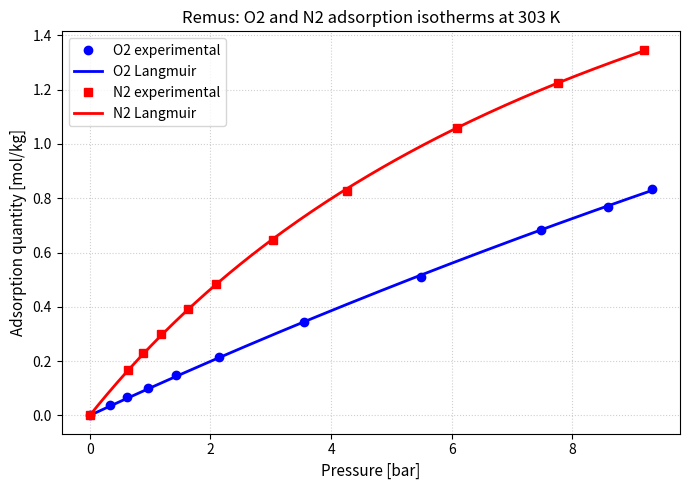

The script that saved this image:
# Separation Coursework 2026/2027
# Group 2 members:
# Muhammad Daniel Bin Surali (Student ID: 11429231)
# Nurin Amirah Binti Azmi (Student ID: 14539377)
#
# Main objectives: 
# Selecting the optimal adsorbent for oxygen concentrators based on the static measurements and dynamic measurements

# Library required for the codes
import numpy as np
import matplotlib.pyplot as plt
from scipy.optimize import curve_fit

# Experimental Data for Remus Adsorbent at 303K
# Oxygen (A) and Nitrogen (B)

pA_exp_Re = np.array([0.0000, 33200, 61300, 96100, 143200, 214800, 355900, 548200, 747900, 859000, 931700]) # Pa
pB_exp_Re = np.array([0.0000, 63400, 88700, 117500, 162500, 208500, 303800, 427000, 609500, 776600, 919000]) # Pa
nA_exp_Re = np.array([0.000, 0.0372, 0.0679, 0.1022, 0.1504, 0.2138, 0.3455, 0.5089, 0.6830, 0.7679, 0.8348]) # mol/kg
nB_exp_Re = np.array([0.000, 0.1674, 0.2300, 0.2994, 0.3934, 0.4848, 0.6450, 0.8280, 1.0588, 1.2249, 1.3472]) # mol/kg

# Convert pressure from Pa to bar for fitting purposes
pA_exp_Re = pA_exp_Re / 1e5 # Convert to bar
pB_exp_Re = pB_exp_Re / 1e5 # Convert to bar

# Define Single-Component Isotherm Models
# Model 1 : Langmuir Single Isotherm Model
def langmuir_single_isotherm(p, ns, K):
    return (ns * K * p) / (1.0 + K * p)

# Model 2 : Freundlich Single Isotherm Model
def freundlich_single_isotherm(p, K, m):
    p_safe = np.maximum(p, 1e-9)   # avoids problems at p = 0 because without this, the output gives WARNING
    return K * (p_safe ** (1.0/m))

# Model 3 : Langmuir-Freundlich Single Isotherm Model    
def langmuir_freundlich_single_isotherm(p, ns, K, m):
    p_safe = np.maximum(p, 1e-9)   # avoids problems at p = 0 because without this, the output gives WARNING
    return (ns * K * (p_safe ** (1.0/m))) / (1.0 + K * (p_safe ** (1.0/m)))

# Model 4 : Dual-Site Langmuir Isotherm Model (DSL)
def dual_site_langmuir_isotherm(p, ns1, K1, ns2, K2):
    site1 = (ns1 * K1 * p) / (1.0 + K1 * p)
    site2 = (ns2 * K2 * p) / (1.0 + K2 * p)
    return site1 + site2

# Fit the Experimental Data to the Isotherm Models for Remus Adsorbent
# Initial guess for parameters : q_sat is the value a bit higher than experimental data, K usually small value (1e-1) in bar-1, m usually greater than 1
# Adding bounds avoid the absurd values for LF (to be safe)

# Langmuir model fit
popt_A_Langmuir, pcov_A_Langmuir = curve_fit(langmuir_single_isotherm, pA_exp_Re, nA_exp_Re,
    p0=[2.0, 0.1], bounds=([1e-6, 1e-8], [50.0, np.inf]), maxfev=20000)
popt_B_Langmuir, pcov_B_Langmuir = curve_fit(langmuir_single_isotherm, pB_exp_Re, nB_exp_Re,
    p0=[3.0, 0.1], bounds=([1e-6, 1e-8], [50.0, np.inf]), maxfev=20000)

# Freundlich model fit
popt_A_Freundlich, pcov_A_Freundlich = curve_fit(freundlich_single_isotherm, pA_exp_Re, nA_exp_Re,
    p0=[0.1, 1.1], bounds=([1e-8, 0.1], [50.0, 20.0]), maxfev=20000)
popt_B_Freundlich, pcov_B_Freundlich = curve_fit(freundlich_single_isotherm, pB_exp_Re, nB_exp_Re,
    p0=[0.2, 1.2], bounds=([1e-8, 0.1], [50.0, 20.0]), maxfev=20000)

# Langmuir-Freundlich model fit
popt_A_Langmuir_Freundlich, pcov_A_Langmuir_Freundlich = curve_fit(langmuir_freundlich_single_isotherm, pA_exp_Re, nA_exp_Re,
    p0=[2.0, 0.1, 1.0], bounds=([1e-6, 1e-8, 0.1], [20.0, np.inf, 20.0]), maxfev=30000)
popt_B_Langmuir_Freundlich, pcov_B_Langmuir_Freundlich = curve_fit(langmuir_freundlich_single_isotherm, pB_exp_Re, nB_exp_Re,
    p0=[3.0, 0.1, 1.2], bounds=([1e-6, 1e-8, 0.1], [20.0, np.inf, 20.0]), maxfev=30000)

# Dual-Site Langmuir model fit
popt_A_DSL, pcov_A_DSL = curve_fit(dual_site_langmuir_isotherm, pA_exp_Re, nA_exp_Re,
    p0=[1.0, 0.2, 1.5, 0.05], bounds=([1e-6, 1e-8, 1e-6, 1e-8], [20.0, np.inf, 20.0, np.inf]), maxfev=50000)
popt_B_DSL, pcov_B_DSL = curve_fit(dual_site_langmuir_isotherm, pB_exp_Re, nB_exp_Re,
    p0=[1.5, 0.3, 2.0, 0.08], bounds=([1e-6, 1e-8, 1e-6, 1e-8], [20.0, np.inf, 20.0, np.inf]), maxfev=50000)

# Metrics used to determine the fitting accuracy between all models:
def fitting_accuracy(n_exp, n_model):
    n_average = np.average(n_exp)
    residuals = n_exp - n_model
    residuals_sq = np.sum(residuals ** 2)
    sum_sq = np.sum((n_exp - n_average) ** 2)
    r_squared = 1.0 - residuals_sq / sum_sq
    RMSD = np.sqrt(residuals_sq/n_exp.size)
    return (r_squared, RMSD)

# Calculate the adsorption quantities predicted by each model
n_model_A_langmuir = langmuir_single_isotherm(pA_exp_Re, *popt_A_Langmuir)
n_model_B_langmuir = langmuir_single_isotherm(pB_exp_Re, *popt_B_Langmuir)

n_model_A_freundlich = freundlich_single_isotherm(pA_exp_Re, *popt_A_Freundlich)
n_model_B_freundlich = freundlich_single_isotherm(pB_exp_Re, *popt_B_Freundlich)

n_model_A_langmuir_freundlich = langmuir_freundlich_single_isotherm(pA_exp_Re, *popt_A_Langmuir_Freundlich)
n_model_B_langmuir_freundlich = langmuir_freundlich_single_isotherm(pB_exp_Re, *popt_B_Langmuir_Freundlich)

n_model_A_DSL = dual_site_langmuir_isotherm(pA_exp_Re, *popt_A_DSL)
n_model_B_DSL = dual_site_langmuir_isotherm(pB_exp_Re, *popt_B_DSL)

# Calculate the fitting accuracy for each model fit
r_squared_A_langmuir, RMSD_A_langmuir = fitting_accuracy(nA_exp_Re, n_model_A_langmuir)
r_squared_A_freundlich, RMSD_A_freundlich = fitting_accuracy(nA_exp_Re, n_model_A_freundlich)
r_squared_A_langmuir_freundlich, RMSD_A_langmuir_freundlich = fitting_accuracy(nA_exp_Re, n_model_A_langmuir_freundlich)
r_squared_A_DSL, RMSD_A_DSL = fitting_accuracy(nA_exp_Re, n_model_A_DSL)

r_squared_B_langmuir, RMSD_B_langmuir = fitting_accuracy(nB_exp_Re, n_model_B_langmuir)
r_squared_B_freundlich, RMSD_B_freundlich = fitting_accuracy(nB_exp_Re, n_model_B_freundlich)
r_squared_B_langmuir_freundlich, RMSD_B_langmuir_freundlich = fitting_accuracy(nB_exp_Re, n_model_B_langmuir_freundlich)
r_squared_B_DSL, RMSD_B_DSL = fitting_accuracy(nB_exp_Re, n_model_B_DSL)

# Print the fitted parameters and R-squared values (+RMSD) for each model
print("====== REMUS ADSORBENT : STATIC MEASUREMENTS ======")

print("\nLangmuir Model Parameters")
print(f"O2 (A) -> ns: {popt_A_Langmuir[0]:.4f} mol/kg, K: {popt_A_Langmuir[1]:.4e} bar-1")
print(f"N2 (B) -> ns: {popt_B_Langmuir[0]:.4f} mol/kg, K: {popt_B_Langmuir[1]:.4e} bar-1")

print("\nFreundlich Model Parameters")
print(f"O2 (A) -> K: {popt_A_Freundlich[0]:.4e} bar-1, m: {popt_A_Freundlich[1]:.4f}")
print(f"N2 (B) -> K: {popt_B_Freundlich[0]:.4e} bar-1, m: {popt_B_Freundlich[1]:.4f}")

print("\nLangmuir-Freundlich Model Parameters")
print(f"O2 (A) -> ns: {popt_A_Langmuir_Freundlich[0]:.4f} mol/kg, K: {popt_A_Langmuir_Freundlich[1]:.4e} bar-1, m: {popt_A_Langmuir_Freundlich[2]:.4f}")
print(f"N2 (B) -> ns: {popt_B_Langmuir_Freundlich[0]:.4f} mol/kg, K: {popt_B_Langmuir_Freundlich[1]:.4e} bar-1, m: {popt_B_Langmuir_Freundlich[2]:.4f}")

print("\nDual-Site Langmuir Model Parameters")
print(f"O2 (A) -> ns1: {popt_A_DSL[0]:.4f} mol/kg, K1: {popt_A_DSL[1]:.4e} bar-1, "
      f"ns2: {popt_A_DSL[2]:.4f} mol/kg, K2: {popt_A_DSL[3]:.4e} bar-1")
print(f"N2 (B) -> ns1: {popt_B_DSL[0]:.4f} mol/kg, K1: {popt_B_DSL[1]:.4e} bar-1, "
      f"ns2: {popt_B_DSL[2]:.4f} mol/kg, K2: {popt_B_DSL[3]:.4e} bar-1")

# R-Squared Comparison (Goodness of Fit)
print("\nModel Comparison: R2")
print(f"Langmuir Model            : {r_squared_A_langmuir:.5f} (O2), {r_squared_B_langmuir:.5f} (N2)")
print(f"Freundlich Model          : {r_squared_A_freundlich:.5f} (O2), {r_squared_B_freundlich:.5f} (N2)")
print(f"Langmuir-Freundlich Model : {r_squared_A_langmuir_freundlich:.5f} (O2), {r_squared_B_langmuir_freundlich:.5f} (N2)")
print(f"Dual-Site Langmuir Model  : {r_squared_A_DSL:.5f} (O2), {r_squared_B_DSL:.5f} (N2)")

# RMSD Comparison (Error Magnitude)
print("\nModel Comparison: RMSD (mol/kg)")
print(f"Langmuir Model            : {RMSD_A_langmuir:.4f} mol/kg (O2), {RMSD_B_langmuir:.4f} mol/kg (N2)")
print(f"Freundlich Model          : {RMSD_A_freundlich:.4f} mol/kg (O2), {RMSD_B_freundlich:.4f} mol/kg (N2)")
print(f"Langmuir-Freundlich Model : {RMSD_A_langmuir_freundlich:.4f} mol/kg (O2), {RMSD_B_langmuir_freundlich:.4f} mol/kg (N2)")
print(f"Dual-Site Langmuir Model  : {RMSD_A_DSL:.4f} mol/kg (O2), {RMSD_B_DSL:.4f} mol/kg (N2)")

# Best model for Remus: Langmuir (2 parameters, R2 > 0.999 for both gases, saturates, extends to competitive form)
# Standard errors = square root of the diagonal of the covariance matrix : to evaluate how well ns and K are determined by the data
error_A_Re = np.sqrt(np.diag(pcov_A_Langmuir))   # [error in ns, error in K] for O2
error_B_Re = np.sqrt(np.diag(pcov_B_Langmuir))   # [error in ns, error in K] for N2

# Store directly the parameters determined in variables to be used in Part 2
ns_A_Re, K_A_Re = popt_A_Langmuir
ns_B_Re, K_B_Re = popt_B_Langmuir

print("\n====== BEST MODEL FOR REMUS: LANGMUIR ======")
print("Parameters value +/- standard error:")
print(f"Oxygen (A)   -> ns = {ns_A_Re:.3f} +/- {error_A_Re[0]:.3f} mol/kg ({100*error_A_Re[0]/ns_A_Re:.1f}%), "
      f"K = {K_A_Re:.4f} +/- {error_A_Re[1]:.4f} bar-1 ({100*error_A_Re[1]/K_A_Re:.1f}%)")
print(f"Nitrogen (B) -> ns = {ns_B_Re:.3f} +/- {error_B_Re[0]:.3f} mol/kg ({100*error_B_Re[0]/ns_B_Re:.1f}%), "
      f"K = {K_B_Re:.4f} +/- {error_B_Re[1]:.4f} bar-1 ({100*error_B_Re[1]/K_B_Re:.1f}%)")

# Evaluate the static performance of an adsorbent using its Langmuir parameters (can be used for Romulus too)
def evaluate_adsorbent(adsorbent, ns_A, K_A, ns_B, K_B, P_process = 1.0):
    # P_process = operating pressure in bar (100 kPa = 1 bar)

    # Henry constants (initial slope, for low pressure) and selectivity (also at low pressure)
    H_A = ns_A * K_A   # mol/kg/bar for O2
    H_B = ns_B * K_B   # mol/kg/bar for N2
    alpha_low = H_B / H_A

    # Capacity at the operating pressure (1 bar)
    nA_process = langmuir_single_isotherm(P_process, ns_A, K_A)   # mol/kg of O2
    nB_process = langmuir_single_isotherm(P_process, ns_B, K_B)   # mol/kg of N2

    # Selectivity N2/O2 at the operating pressure
    alpha = nB_process / nA_process

    print(f"\n====== STATIC PERFORMANCE: {adsorbent} ======")
    print(f"Henry constant O2 : {H_A:.4f} mol/kg/bar")
    print(f"Henry constant N2 : {H_B:.4f} mol/kg/bar")
    print(f"Selectivity N2/O2 at low pressure : {alpha_low:.2f}")
    print(f"\nO2 capacity at {P_process} bar : {nA_process:.4f} mol/kg")
    print(f"N2 capacity at {P_process} bar : {nB_process:.4f} mol/kg")
    print(f"Selectivity N2/O2 at {P_process} bar   : {alpha:.2f}")

    return {"H_A": H_A, "H_B": H_B, "Selecivity (low P)": alpha_low,
            "nA_op": nA_process, "nB_op": nB_process, "Selectivity (process P)": alpha}

# Call it for Remus
results_Re = evaluate_adsorbent("Remus", popt_A_Langmuir[0], popt_A_Langmuir[1],
                                popt_B_Langmuir[0], popt_B_Langmuir[1])

# Plotting results: experimental points and Langmuir model lines in one graph
p_smooth_A = np.linspace(0, max(pA_exp_Re), 200)   # smooth pressure range for O2
p_smooth_B = np.linspace(0, max(pB_exp_Re), 200)   # smooth pressure range for N2

plt.figure(figsize=(7, 5))   # 7 in x 5 in = maximum figure size allowed in the coursework

# Oxygen (A): points = experiment, line = Langmuir
plt.plot(pA_exp_Re, nA_exp_Re, 'bo', label='O2 experimental', markersize=6)
plt.plot(p_smooth_A, langmuir_single_isotherm(p_smooth_A, *popt_A_Langmuir), 'b-', label='O2 Langmuir', lw=2)

# Nitrogen (B): points = experiment, line = Langmuir
plt.plot(pB_exp_Re, nB_exp_Re, 'rs', label='N2 experimental', markersize=6)
plt.plot(p_smooth_B, langmuir_single_isotherm(p_smooth_B, *popt_B_Langmuir), 'r-', label='N2 Langmuir', lw=2)

plt.xlabel('Pressure [bar]', fontsize=11)
plt.ylabel('Adsorption quantity [mol/kg]', fontsize=11)
plt.title('Remus: O2 and N2 adsorption isotherms at 303 K', fontsize=12)
plt.legend(fontsize=10)
plt.grid(True, linestyle=':', alpha=0.6)

plt.tight_layout()
plt.savefig('remus_isotherms.pdf', bbox_inches='tight')
plt.show()
